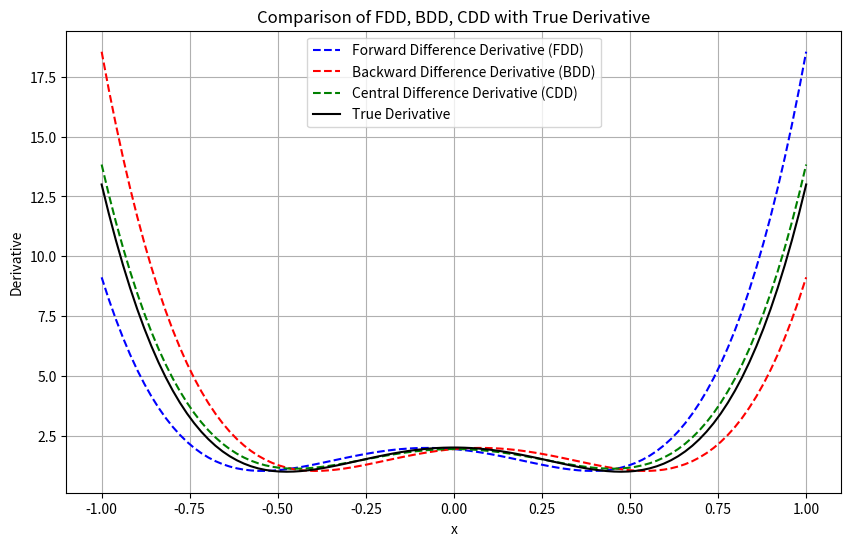

This figure's Python source:
import numpy as np
import matplotlib.pyplot as plt


def f(x):
    return 4*x**5 - 3*x**3 + 2*x - 9


def true_derivative(x):
    return 20*x**4 - 9*x**2 + 2

x = np.linspace(-1, 1, 100)
h = 0.15

FDD = (f(x + h) - f(x)) / h

BDD = (f(x) - f(x - h)) / h

CDD = (f(x + h) - f(x - h)) / (2*h)

true_deriv = true_derivative(x)

plt.figure(figsize=(10, 6))
plt.plot(x, FDD, label='Forward Difference Derivative (FDD)', linestyle='--', color='blue')
plt.plot(x, BDD, label='Backward Difference Derivative (BDD)', linestyle='--', color='red')
plt.plot(x, CDD, label='Central Difference Derivative (CDD)', linestyle='--', color='green')
plt.plot(x, true_deriv, label='True Derivative', color='black')

plt.title('Comparison of FDD, BDD, CDD with True Derivative')
plt.xlabel('x')
plt.ylabel("Derivative")
plt.legend()
plt.grid(True)
plt.show()
